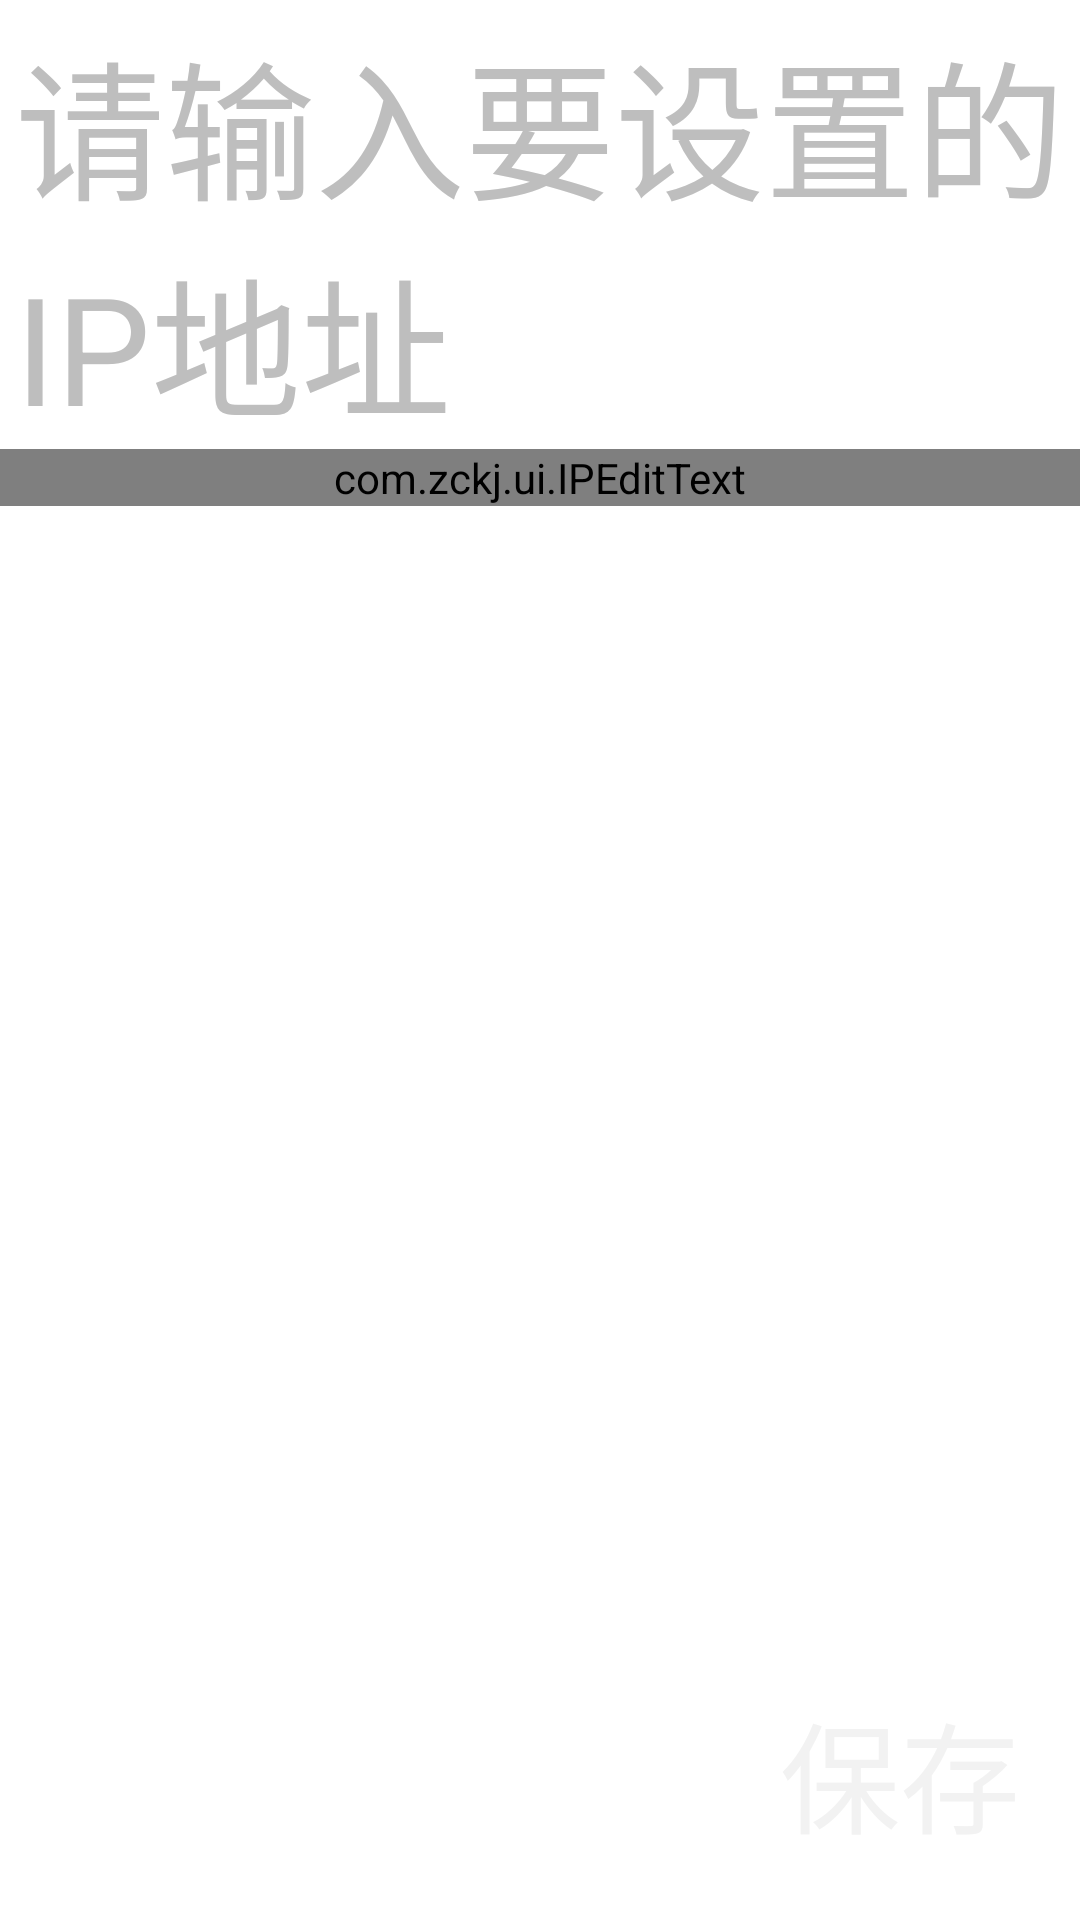

Layout XML and referenced resources for this Android screen:
<!-- AndroidManifest.xml: fallback theme Theme.MaterialComponents.DayNight.NoActionBar -->
<!-- res/layout/layout_base_server_ip.xml -->
<?xml version="1.0" encoding="utf-8"?>
<LinearLayout xmlns:android="http://schemas.android.com/apk/res/android"
    android:layout_width="match_parent"
    android:layout_height="match_parent"
    android:orientation="vertical" >

    <TextView
        style="@style/WmHw"
        android:layout_marginLeft="5dp"
        android:layout_marginTop="5dp"
        android:text="请输入要设置的IP地址"
        android:textColor="@color/col_content_title"
        android:textSize="@dimen/ds_content_title_tx_size" />

    <com.zckj.ui.IPEditText
        android:id="@+id/id_server_edit_ip"
        style="@style/WmHw" />

    <View
        android:layout_width="match_parent"
        android:layout_height="0dp"
        android:layout_weight="1" />

    <Button
        android:id="@+id/id_server_ip_ok"
        style="@style/WwHw"
        android:layout_gravity="right"
        android:padding="@dimen/ds_little"
        android:layout_margin="@dimen/ds_little"
        android:background="@drawable/normal_bt_selector"
        android:text="保存"
        android:nextFocusDown="@id/ip_first"
        android:nextFocusUp="@id/ip_first"
        android:textSize="@dimen/ds_normal_text_size"
        android:textColor="@drawable/text_col_selector" />

</LinearLayout>
<!-- resources referenced by this layout -->
<resources>
  <color name="col_content_title">#bebebe</color>
  <dimen name="ds_content_title_tx_size">50sp</dimen>
  <dimen name="ds_little">10dp</dimen>
  <dimen name="ds_normal_text_size">40sp</dimen>
  <!-- drawable normal_bt_selector (drawable) -->
  <?xml version="1.0" encoding="utf-8"?>
  <selector xmlns:android="http://schemas.android.com/apk/res/android">
  
      <item android:state_pressed="true"><shape>
              <corners android:radius="3dp"></corners>
  
              <solid android:color="@color/col_view_press" />
          </shape></item>
      <item android:state_focused="true"><shape>
              <corners android:radius="3dp"></corners>
  
              <stroke android:width="2dp" android:color="@color/col_view_press"></stroke>
  
              <solid android:color="@color/col_view_focus" />
          </shape></item>
      <item android:state_pressed="false"><shape>
              <corners android:radius="3dp"></corners>
  
              <solid android:color="@color/col_tran" />
          </shape></item>
   
  
  </selector>
  <!-- drawable text_col_selector (drawable) -->
  <?xml version="1.0" encoding="utf-8"?>
  <selector xmlns:android="http://schemas.android.com/apk/res/android" >
      <item android:state_enabled="true" android:color="@color/col_white"/>
  	<item android:state_enabled="false" android:color="#5a5a5a"/>
  </selector>
  <style name="WmHw">
          <item name="android:layout_width">match_parent</item>
          <item name="android:layout_height">wrap_content</item>
      </style>
  <style name="WwHw">
          <item name="android:layout_width">wrap_content</item>
          <item name="android:layout_height">wrap_content</item>
      </style>
  <color name="col_view_press">#037ea8</color>
  <color name="col_view_focus">#274e5d</color>
  <color name="col_tran">#00000000</color>
  <color name="col_white">#F2F2F2</color>
</resources>
